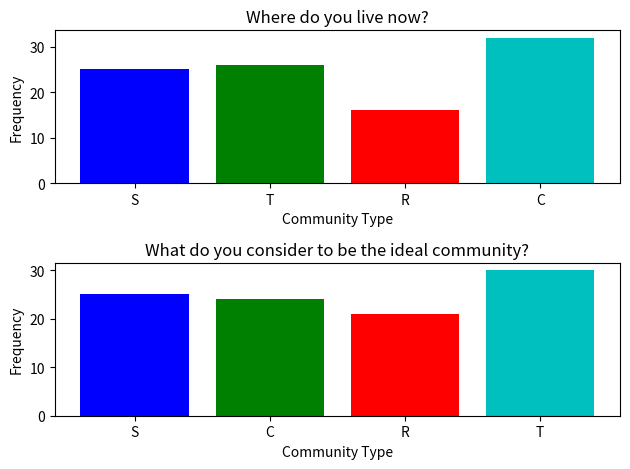

Write the Python code that produced this figure.
from collections import Counter

# Where do you live now?
live_now = ['S', 'T', 'R', 'C', 'R', 'R', 'T', 'C', 'S', 'T', 'C', 'S', 'C', 'S', 'T',
            'S', 'S', 'C', 'S', 'S', 'T', 'T', 'C', 'C', 'S', 'T', 'C', 'S', 'T', 'C',
            'T', 'R', 'S', 'S', 'T', 'C', 'S', 'C', 'T', 'C', 'T', 'C', 'T', 'C', 'R',
            'C', 'C', 'R', 'T', 'C', 'S', 'S', 'T', 'S', 'C', 'C', 'C', 'R', 'S', 'C',
            'S', 'S', 'C', 'C', 'S', 'C', 'R', 'T', 'T', 'T', 'C', 'R', 'T', 'C', 'R',
            'C', 'T', 'R', 'R', 'C', 'T', 'C', 'C', 'R', 'T', 'T', 'R', 'S', 'R', 'T',
            'T', 'S', 'S', 'S', 'S', 'C', 'C', 'R', 'T']

# What do you consider to be the ideal community?
ideal_community = ['S', 'C', 'R', 'R', 'R', 'S', 'T', 'S', 'S', 'T', 'T', 'S', 'C', 'S', 'T',
                   'C', 'C', 'R', 'T', 'R', 'S', 'T', 'T', 'S', 'S', 'C', 'C', 'T', 'T', 'S',
                   'S', 'R', 'C', 'S', 'C', 'C', 'S', 'C', 'R', 'C', 'T', 'S', 'R', 'R', 'R',
                   'C', 'T', 'S', 'T', 'T', 'T', 'R', 'R', 'S', 'C', 'C', 'R', 'R', 'S', 'S',
                   'S', 'T', 'C', 'T', 'T', 'C', 'R', 'T', 'T', 'T', 'C', 'T', 'T', 'R', 'R',
                   'C', 'S', 'R', 'T', 'C', 'T', 'C', 'C', 'T', 'T', 'T', 'R', 'C', 'R', 'T',
                   'T', 'C', 'S', 'S', 'C', 'S', 'T', 'S', 'S', 'R']
# Count frequencies
live_now_freq = Counter(live_now)
ideal_community_freq = Counter(ideal_community)

# Calculate percent frequencies
live_now_percent = {k: v / len(live_now) * 100 for k, v in live_now_freq.items()}
ideal_community_percent = {k: v / len(ideal_community) * 100 for k, v in ideal_community_freq.items()}

print("Live Now Frequencies: ", live_now_freq)
print("Ideal Community Frequencies: ", ideal_community_freq)
print("Live Now Percent Frequencies: ", live_now_percent)
print("Ideal Community Percent Frequencies: ", ideal_community_percent)


import matplotlib.pyplot as plt

# Where do you live now?
live_now_labels, live_now_values = zip(*live_now_freq.items())

# What do you consider to be the ideal community?
ideal_community_labels, ideal_community_values = zip(*ideal_community_freq.items())

fig, axs = plt.subplots(2)

# Plot for 'Where do you live now?'
axs[0].bar(live_now_labels, live_now_values, color=['b', 'g', 'r', 'c'])
axs[0].set_title('Where do you live now?')
axs[0].set_xlabel('Community Type')
axs[0].set_ylabel('Frequency')

# Plot for 'What do you consider to be the ideal community?'
axs[1].bar(ideal_community_labels, ideal_community_values, color=['b', 'g', 'r', 'c'])
axs[1].set_title('What do you consider to be the ideal community?')
axs[1].set_xlabel('Community Type')
axs[1].set_ylabel('Frequency')

plt.tight_layout()
plt.show()